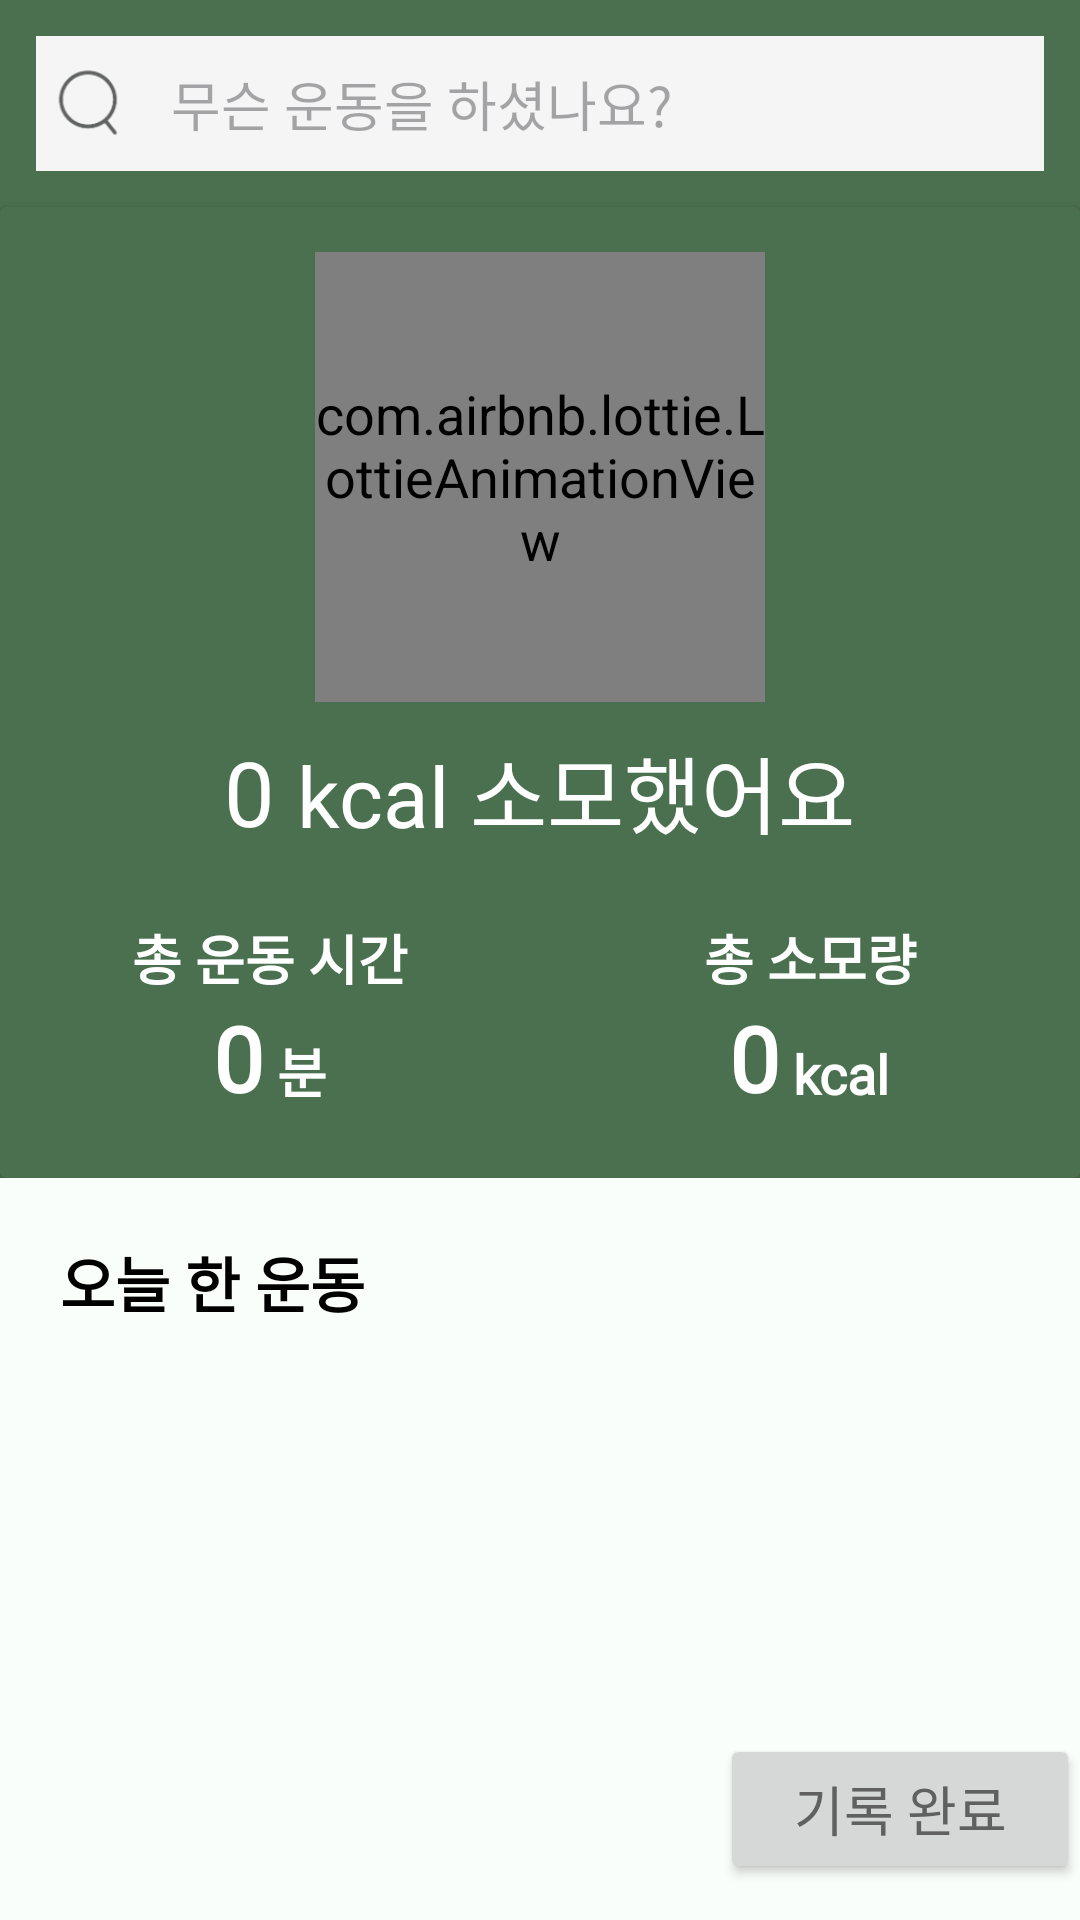

Write the Android layout XML for this screen, with the resource values it uses.
<!-- AndroidManifest.xml: application theme Theme.Nutrimateandroid -->
<!-- res/layout/home_main_record_sport.xml -->
<?xml version="1.0" encoding="utf-8"?>
<LinearLayout
    xmlns:android="http://schemas.android.com/apk/res/android"
    xmlns:app="http://schemas.android.com/apk/res-auto"
    android:layout_width="match_parent"
    android:layout_height="match_parent"
    android:orientation="vertical"
    >
    <ScrollView
        android:fillViewport="true"
        android:scrollbars="none"
        android:layout_width="match_parent"
        android:layout_height="0dp"
        android:layout_weight="1"
        >

        <LinearLayout
            android:layout_width="match_parent"
            android:layout_height="match_parent"
            android:orientation="vertical"
            >
            <LinearLayout
                android:layout_width="match_parent"
                android:layout_height="wrap_content"
                android:background="#4b704f"
                android:orientation="vertical"
                >
                <LinearLayout
                    android:layout_width="match_parent"
                    android:layout_height="wrap_content"
                    android:layout_marginHorizontal="12dp"
                    android:layout_marginVertical="12dp"
                    android:background="@color/grey"
                    >
                    <ImageView
                        android:layout_width="37dp"
                        android:layout_height="27dp"
                        android:layout_gravity="center_vertical"
                        android:layout_marginEnd="8dp"
                        android:src="@drawable/ic_instagram_footer_info" />
                    <AutoCompleteTextView
                        android:id="@+id/autoCompleteTextView"
                        android:layout_width="match_parent"
                        android:layout_height="45dp"
                        android:completionThreshold="1"
                        android:hint="무슨 운동을 하셨나요?"
                        android:background="@android:color/transparent"
                        android:imeOptions="actionDone"
                        android:singleLine="true"
                        />
                </LinearLayout>
                <androidx.cardview.widget.CardView
                    android:layout_width="match_parent"
                    android:layout_height="wrap_content"
                    android:backgroundTint="#4b704f"
                    >
                    <LinearLayout
                        android:layout_width="match_parent"
                        android:layout_height="match_parent"
                        android:orientation="vertical"
                        >
                        <com.airbnb.lottie.LottieAnimationView
                            android:id="@+id/sportAnimation"
                            android:layout_width="150dp"
                            android:layout_height="150dp"
                            app:lottie_fileName="sport.json"
                            app:lottie_autoPlay="true"
                            app:lottie_loop="true"
                            android:scaleType="centerCrop"
                            android:layout_gravity="center"
                            android:layout_marginTop="15dp"
                            />
                        <LinearLayout
                            android:layout_width="match_parent"
                            android:layout_height="wrap_content"
                            android:gravity="center"
                            >
                            <TextView
                                android:id="@+id/total_kcal"
                                android:layout_width="wrap_content"
                                android:layout_height="60dp"
                                android:text="0"
                                android:textSize="30sp"
                                android:gravity="center"
                                android:fontFamily="@font/mplus_1m_regular"
                                android:textColor="@color/white"
                                />
                            <TextView
                                android:layout_width="wrap_content"
                                android:layout_height="60dp"
                                android:text=" kcal 소모했어요"
                                android:textSize="28sp"
                                android:gravity="center"
                                android:fontFamily="@font/mplus_1m_regular"
                                android:textColor="@color/white"
                                />
                        </LinearLayout>
                        <LinearLayout
                            android:layout_width="match_parent"
                            android:layout_height="wrap_content"
                            android:layout_marginTop="12dp"
                            >
                            <TextView
                                android:layout_width="0dp"
                                android:layout_height="wrap_content"
                                android:layout_weight="1"
                                android:text="총 운동 시간"
                                android:textStyle="bold"
                                android:gravity="center"
                                android:textColor="@color/white"
                                />
                            <TextView
                                android:layout_width="0dp"
                                android:layout_height="wrap_content"
                                android:layout_weight="1"
                                android:text="총 소모량"
                                android:textStyle="bold"
                                android:gravity="center"
                                android:textColor="@color/white"
                                />
                        </LinearLayout>
                        <LinearLayout
                            android:layout_width="match_parent"
                            android:layout_height="wrap_content"
                            android:layout_marginBottom="20dp"
                            >
                            <LinearLayout
                                android:layout_width="0dp"
                                android:layout_height="wrap_content"
                                android:layout_weight="1"
                                android:gravity="center"
                                >
                                <TextView
                                    android:id="@+id/total_time"
                                    android:layout_width="wrap_content"
                                    android:layout_height="wrap_content"
                                    android:text="0"
                                    android:textSize="30sp"
                                    android:textStyle="bold"
                                    android:fontFamily="@font/mplus_1m_regular"
                                    android:textColor="@color/white"
                                    />
                                <TextView
                                    android:layout_width="wrap_content"
                                    android:layout_height="35dp"
                                    android:text=" 분"
                                    android:textStyle="bold"
                                    android:fontFamily="@font/mplus_1m_regular"
                                    android:textColor="@color/white"
                                    android:gravity="bottom"
                                    />
                            </LinearLayout>
                            <LinearLayout
                                android:layout_width="0dp"
                                android:layout_height="wrap_content"
                                android:layout_weight="1"
                                android:gravity="center"
                                >
                                <TextView
                                    android:id="@+id/total_kcal2"
                                    android:layout_width="wrap_content"
                                    android:layout_height="wrap_content"
                                    android:text="0"
                                    android:textSize="30sp"
                                    android:textStyle="bold"
                                    android:fontFamily="@font/mplus_1m_regular"
                                    android:textColor="@color/white"
                                    />
                                <TextView
                                    android:layout_width="wrap_content"
                                    android:layout_height="35dp"
                                    android:text=" kcal"
                                    android:textStyle="bold"
                                    android:fontFamily="@font/mplus_1m_regular"
                                    android:textColor="@color/white"
                                    android:gravity="bottom"
                                    />
                            </LinearLayout>
                        </LinearLayout>
                    </LinearLayout>
                </androidx.cardview.widget.CardView>
            </LinearLayout>

            <LinearLayout
                android:layout_width="match_parent"
                android:layout_height="0dp"
                android:layout_weight="1"
                android:orientation="vertical"
                >
                <LinearLayout
                    android:layout_width="match_parent"
                    android:layout_height="wrap_content"
                    android:layout_margin="20dp"
                    >
                    <TextView
                        android:layout_width="wrap_content"
                        android:layout_height="wrap_content"
                        android:text="오늘 한 운동"
                        android:textSize="20dp"
                        android:textColor="@color/black"
                        android:textStyle="bold"
                        />
                    
                </LinearLayout>
                <LinearLayout
                    android:layout_width="match_parent"
                    android:layout_height="wrap_content"
                    android:orientation="vertical"
                    >
                    <androidx.recyclerview.widget.RecyclerView
                        android:id="@+id/recyclerView"
                        android:layout_width="match_parent"
                        android:layout_height="wrap_content"/>
                </LinearLayout>

            </LinearLayout>
            <Button
                android:id="@+id/recordSportBtn"
                android:layout_width="120dp"
                android:layout_height="50dp"
                android:text="기록 완료"
                android:layout_gravity="end"
                android:layout_marginBottom="12dp"
                android:layout_marginTop="20dp"
                />
        </LinearLayout>
    </ScrollView>
</LinearLayout>
<!-- resources referenced by this layout -->
<resources>
  <color name="black">#FF000000</color>
  <color name="grey">#F5F5F5</color>
  <color name="white">#FFFFFFFF</color>
  <!-- drawable ic_instagram_footer_info: png bitmap (drawable, 3782 bytes) -->
  <style name="Theme.Nutrimateandroid" parent="Base.Theme.Nutrimateandroid" />
  <style name="Base.Theme.Nutrimateandroid" parent="Theme.Material3.Light.NoActionBar">
          <item name="colorPrimary">@color/black</item>
          <item name="colorPrimaryDark">@color/black</item>
          <item name="android:windowBackground">#FAFEFA</item>
          <item name="colorAccent">@color/black</item>
          <item name="android:textSize">18sp</item>
          <item name="android:textColor">#606060</item>
          <item name="background">@color/white</item>
          <item name="materialButtonStyle">@style/MyButtonStyle</item>
          <item name="colorSurface">@color/black</item>
          <item name="cardBackgroundColor">@color/grey</item>
      </style>
  <style name="MyButtonStyle">
          <item name="android:backgroundTint">@color/nutri</item>
          <item name="android:background">@drawable/button_background</item>
          <item name="android:gravity">center</item>
          <item name="android:textColor">@color/white</item>
          <item name="android:textSize">13sp</item>
      </style>
  <color name="nutri">#263526</color>
  <!-- drawable button_background (drawable) -->
  <selector
      xmlns:android="http://schemas.android.com/apk/res/android">
      
      <item android:state_pressed="true">
          <shape android:shape="rectangle">
              <solid android:color="#7E957E"/>
              <corners android:radius="250dp"/>
          </shape>
      </item>
  
      
      <item>
          <shape android:shape="rectangle">
              <solid android:color="#FFFFFF"/>
              <corners android:radius="250dp"/>
          </shape>
      </item>
  </selector>
</resources>
